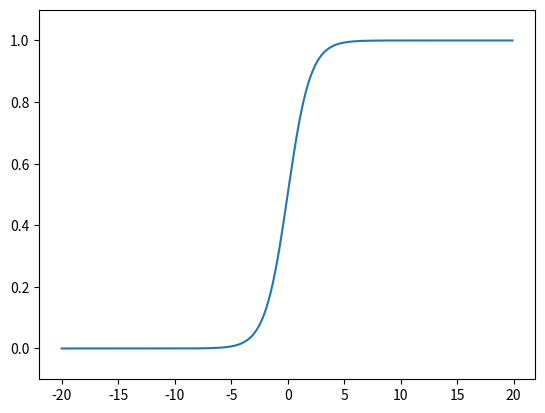

Source code (Python):
import numpy as np
import matplotlib.pylab as plt


def sigmoid(x):
    return 1 / (1 + np.exp(-x))


x = np.arange(-20.0, 20.0, 0.1)
y = sigmoid(x)
plt.plot(x, y)
plt.ylim(-0.1, 1.1)
plt.show()
